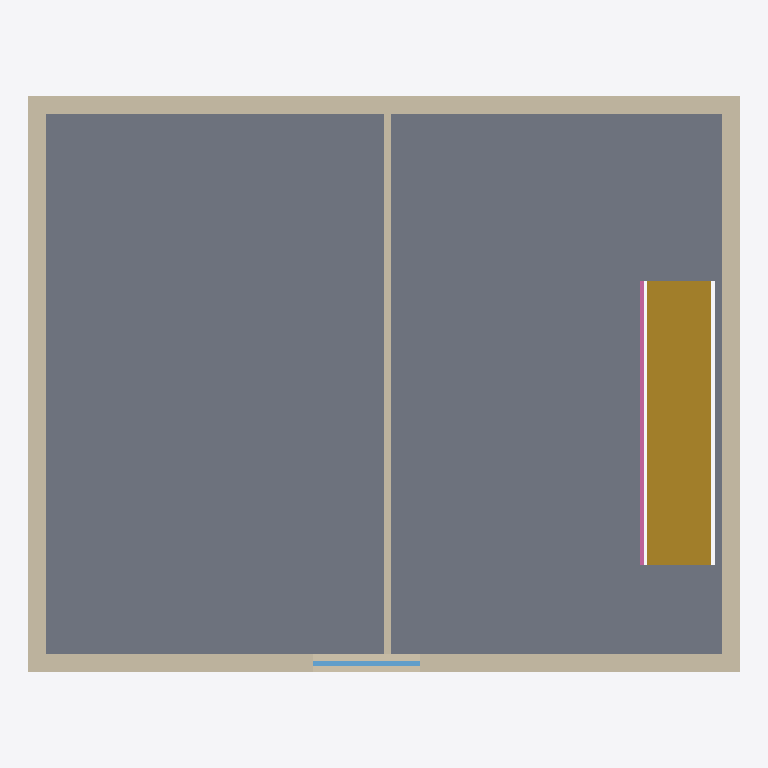
Plan cut of the same IFC building model at storey 'Όροφος 1' (level 3.00 m, cut at 4.40 m), seen from above with north up, elements coloured by IFC class: 5 walls (beige), 1 slab (grey), 1 stair flight (yellow), 1 railing (pink), 1 window (light blue). Cut surfaces are drawn darker.
Extent 10.0 m × 8.1 m × 6.2 m (x, y, z). Storeys (2): Ισόγειο at 0.00 m; Όροφος 1 at 3.00 m. Elements (19): 10 IfcWall, 3 IfcSlab, 2 IfcWindow, 1 IfcColumn, 1 IfcDoor, 1 IfcRailing, 1 IfcStairFlight.

HEADER;
FILE_DESCRIPTION(('ViewDefinition [ReferenceView_V1.2]'),'2;1');
FILE_NAME('example-house.ifc','2026-10-01T00:00:00',('AidedCAM'),('AidedCAM'),'','AidedCAM example generator','');
FILE_SCHEMA(('IFC4'));
ENDSEC;
DATA;
#11=IFCPROJECT('1AidedCAMexample000001',$,'AidedCAM example house',$,$,$,$,(#9),#8);
#15=IFCSITE('1AidedCAMexample000002',$,'Οικόπεδο',$,$,#14,$,$,.ELEMENT.,$,$,$,$,$);
#19=IFCBUILDING('1AidedCAMexample000003',$,'Κατοικία',$,$,#18,$,$,.ELEMENT.,$,$,$);
#25=IFCBUILDINGSTOREY('1AidedCAMexample000006',$,'Ισόγειο',$,$,#24,$,$,.ELEMENT.,0.0);
#29=IFCBUILDINGSTOREY('1AidedCAMexample000007',$,'Όροφος 1',$,$,#28,$,$,.ELEMENT.,3000.0);
#201=IFCSLAB('1AidedCAMexample00000R',$,'Πλάκα ορόφου',$,$,#198,#200,$,.FLOOR.);
#161=IFCSTAIRFLIGHT('1AidedCAMexample00000O',$,'Σκάλα',$,$,#158,#160,$,16,15,187.5,266.67,.STRAIGHT.);
#221=IFCWALL('1AidedCAMexample00000T',$,'Τοίχος Β',$,$,#214,#220,$,.STANDARD.);
#211=IFCWALL('1AidedCAMexample00000S',$,'Τοίχος Ν',$,$,#204,#210,$,.STANDARD.);
#231=IFCWALL('1AidedCAMexample00000U',$,'Τοίχος Δ',$,$,#224,#230,$,.STANDARD.);
#241=IFCWALL('1AidedCAMexample00000V',$,'Τοίχος Α',$,$,#234,#240,$,.STANDARD.);
#251=IFCWALL('1AidedCAMexample00000W',$,'Εσωτερικός τοίχος',$,$,#244,#250,$,.STANDARD.);
#283=IFCRAILING('1AidedCAMexample00000b',$,'Κιγκλίδωμα',$,$,#276,#282,$,.GUARDRAIL.);
#261=IFCWINDOW('1AidedCAMexample00000X',$,'Παράθυρο Ν',$,$,#254,#260,$,1200.0,1500.0,.WINDOW.,.SINGLE_PANEL.,$);
ENDSEC;
